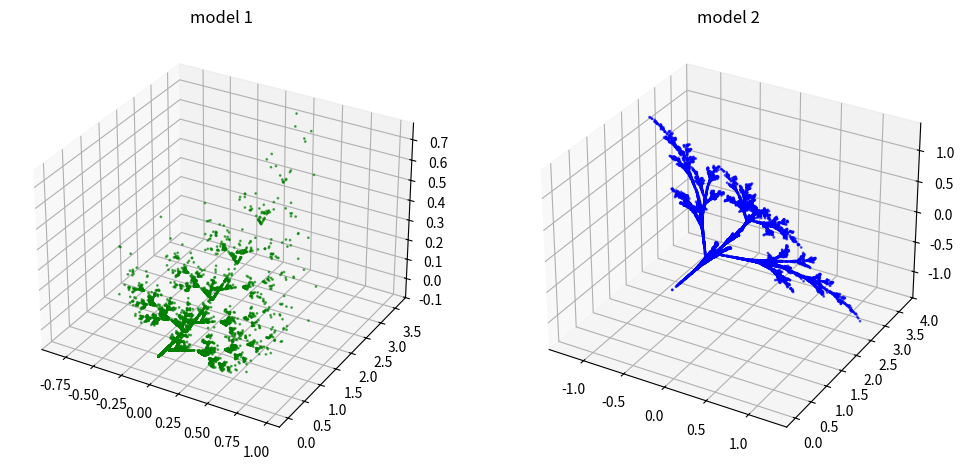

The script that saved this image:
import numpy as np
import matplotlib.pyplot as plt
from mpl_toolkits.mplot3d import Axes3D

#funkce pro aplikaci transformace na bod
def apply_transformation(point, transformation):
    x, y, z = point
    a, b, c, d, e, f, g, h, i, j, k, l = transformation
    x_new = a * x + b * y + c * z + j
    y_new = d * x + e * y + f * z + k
    z_new = g * x + h * y + i * z + l
    return x_new, y_new, z_new

#funkce pro generovani fraktalniho modelu
def generate_fractal_model(transformations, num_points=10000):
    current_point = (0, 0, 0)
    points = [current_point]

    for _ in range(num_points):
        # vyber nahodne transofrmace s pravdepodobnosti 0.25
        chosen_idx = np.random.choice(len(transformations), p=[0.25, 0.25, 0.25, 0.25])
        chosen_transformation = transformations[chosen_idx]
        # aplikace transformace
        current_point = apply_transformation(current_point, chosen_transformation)
        points.append(current_point)

    return points

def plot_points(points):
    xs, ys, _ = zip(*points)
    plt.scatter(xs, ys, s=1, color="green", marker=".")
    plt.axis("equal")
    plt.show()

transformations1 = [
    (0.00, 0.00, 0.01, 0.00, 0.26, 0.00, 0.00, 0.00, 0.05, 0.00, 0.00, 0.00),
    (0.20, -0.26, -0.01, 0.23, 0.22, -0.07, 0.07, 0.00, 0.24, 0.00, 0.80, 0.00),
    (-0.25, 0.28, 0.01, 0.26, 0.24, -0.07, 0.07, 0.00, 0.24, 0.00, 0.22, 0.00),
    (0.85, 0.04, -0.01, -0.04, 0.85, 0.09, 0.00, 0.08, 0.84, 0.00, 0.80, 0.00),
]

transformations2 = [
    (0.05, 0.00, 0.00, 0.00, 0.60, 0.00, 0.00, 0.00, 0.05, 0.00, 0.00, 0.00),
    (0.45, -0.22, 0.22, 0.22, 0.45, 0.22, -0.22, 0.22, -0.45, 0.00, 1.00, 0.00),
    (-0.45, 0.22, -0.22, 0.22, 0.45, 0.22, 0.22, -0.22, 0.45, 0.00, 1.25, 0.00),
    (0.49, -0.08, 0.08, 0.08, 0.49, 0.08, 0.08, -0.08, 0.49, 0.00, 2.00, 0.00)
]

points1 = generate_fractal_model(transformations1)
points2 = generate_fractal_model(transformations2)

# rozdeleni bodu na souradnice
x1, y1, z1 = zip(*points1) 
x2, y2, z2 = zip(*points2)

fig = plt.figure(figsize=(12, 6))

ax1 = fig.add_subplot(121, projection='3d')
ax1.scatter(x1, y1, z1, s=1, c='g', marker='o', alpha=0.6)
ax1.set_title("model 1")

ax2 = fig.add_subplot(122, projection='3d')
ax2.scatter(x2, y2, z2, s=1, c='b', marker='o', alpha=0.6)
ax2.set_title("model 2")

plt.show()